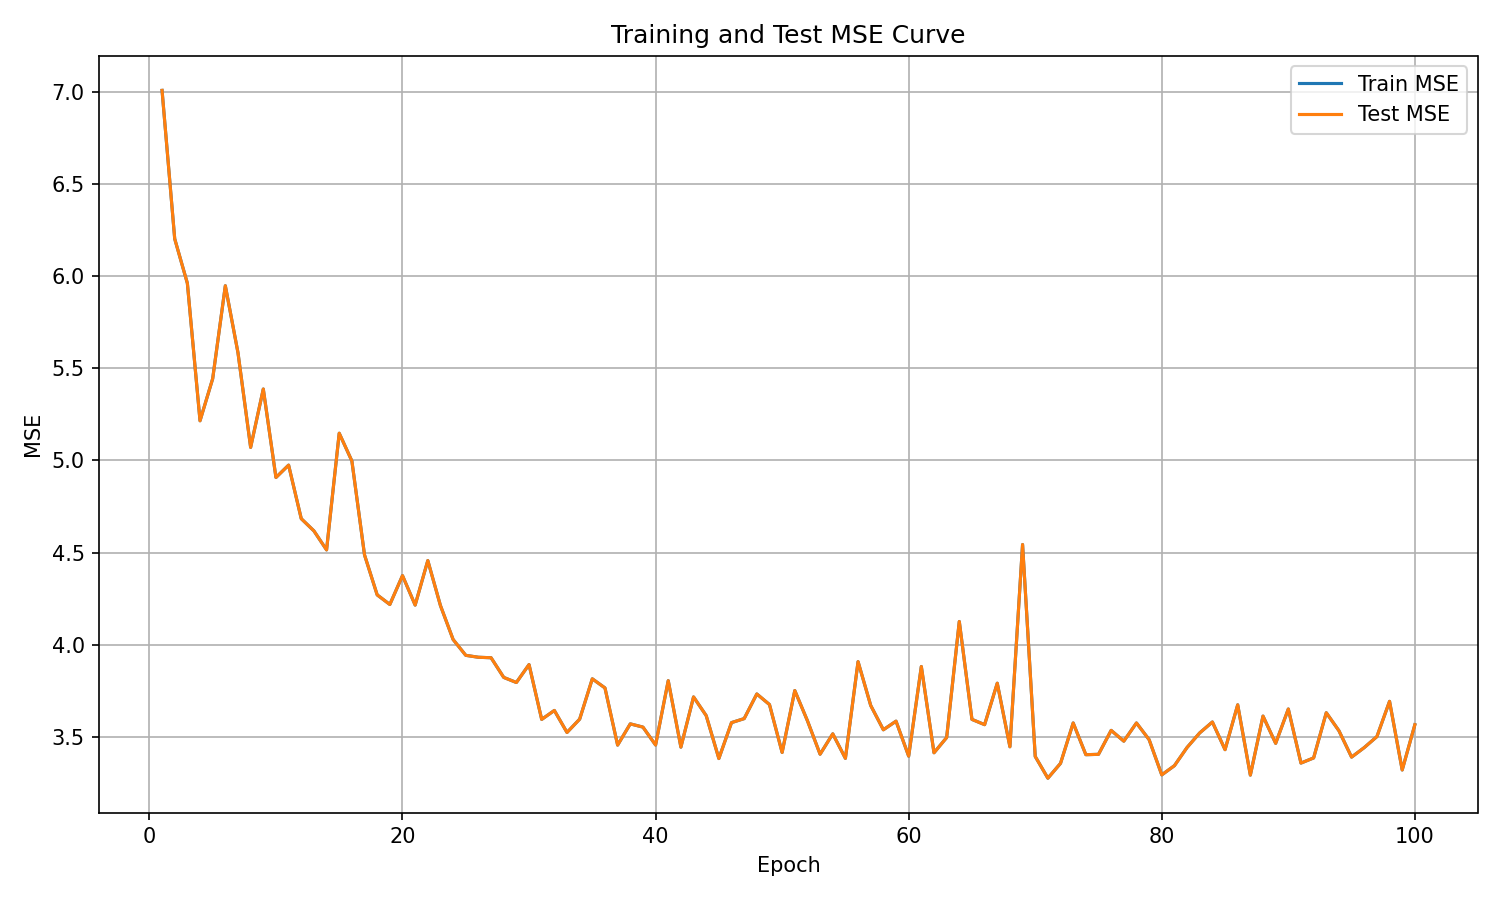

Values plotted in this chart, from the file beside it:
epoch, train_mse, test_mse
1, 7.009, 7.009
2, 6.203, 6.203
3, 5.962, 5.962
4, 5.215, 5.215
5, 5.444, 5.444
6, 5.948, 5.948
7, 5.585, 5.585
8, 5.071, 5.071
9, 5.388, 5.388
10, 4.908, 4.908
11, 4.975, 4.975
12, 4.684, 4.684
13, 4.618, 4.618
14, 4.515, 4.515
15, 5.148, 5.148
16, 4.997, 4.997
17, 4.487, 4.487
18, 4.271, 4.271
19, 4.218, 4.218
20, 4.375, 4.375
21, 4.215, 4.215
22, 4.457, 4.457
23, 4.212, 4.212
24, 4.028, 4.028
25, 3.942, 3.942
26, 3.932, 3.932
27, 3.929, 3.929
28, 3.823, 3.823
29, 3.795, 3.795
30, 3.892, 3.892
31, 3.595, 3.595
32, 3.643, 3.643
33, 3.524, 3.524
34, 3.596, 3.596
35, 3.815, 3.815
36, 3.766, 3.766
37, 3.455, 3.455
38, 3.57, 3.57
39, 3.553, 3.553
40, 3.456, 3.456
41, 3.805, 3.805
42, 3.444, 3.444
43, 3.717, 3.717
44, 3.615, 3.615
45, 3.382, 3.382
46, 3.577, 3.577
47, 3.599, 3.599
48, 3.733, 3.733
49, 3.675, 3.675
50, 3.415, 3.415
51, 3.751, 3.751
52, 3.587, 3.587
53, 3.406, 3.406
54, 3.517, 3.517
55, 3.383, 3.383
56, 3.908, 3.908
57, 3.67, 3.67
58, 3.538, 3.538
59, 3.585, 3.585
60, 3.395, 3.395
... 40 more rows
